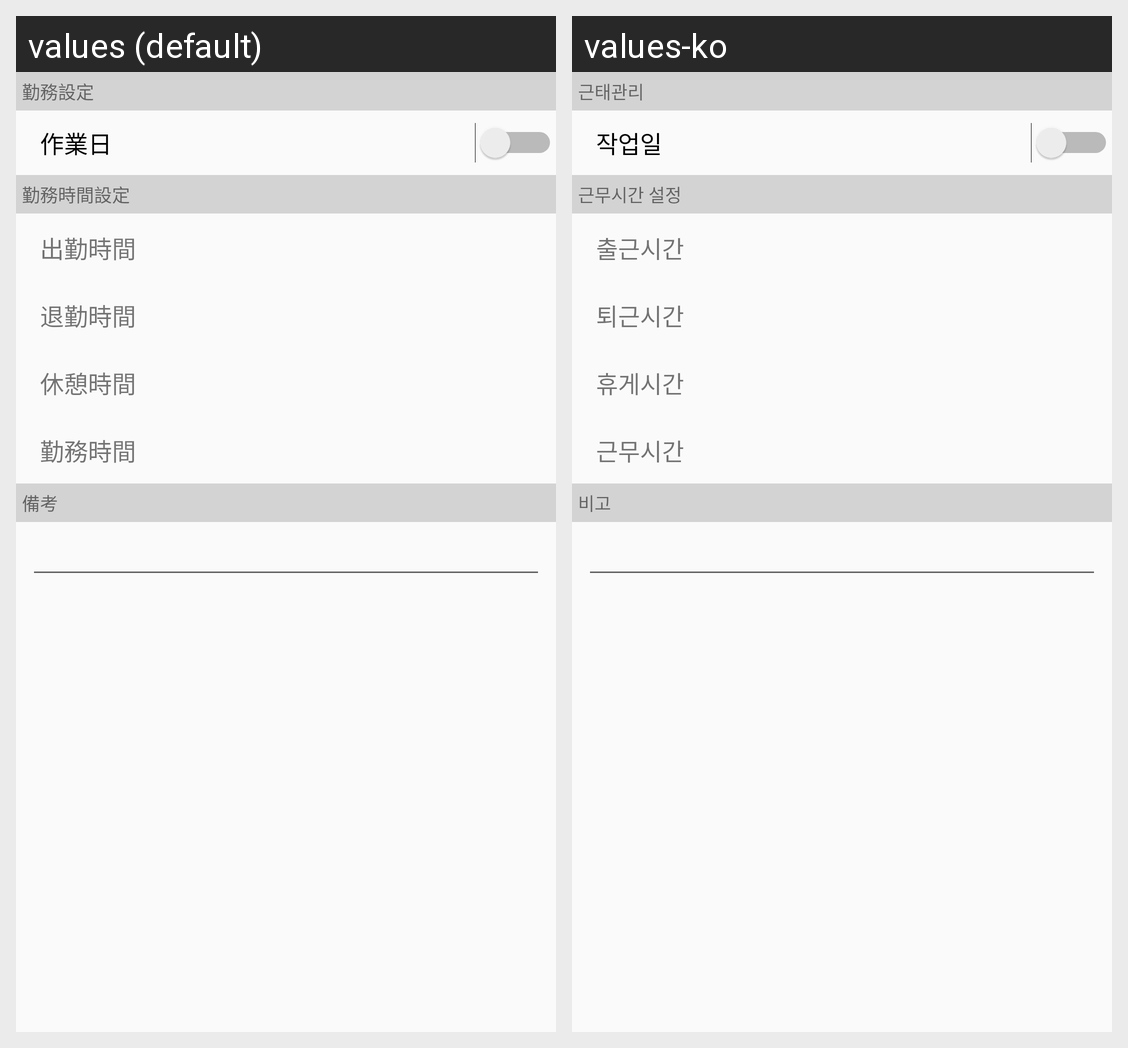

Here is an Android app screen in its default locale and in the app's own translations. Write out the translated-string differences for the strings that appear on this screen.
Android screen res/layout/activity_day_worksheet.xml rendered under 2 locales, left to right: values (default), values-ko. Device: Nexus 5 (rendered at 1080×1920; each locale shown at half size, 540×960, under a caption strip naming it); theme AppTheme.
Strings drawn on this screen, with the default value and each locale's value (text and hints the layout hard-codes, and strings that could not be matched under every locale, appear in the picture but are not listed):

workday_setting_header
  values: 勤務設定
  values-ko: 근태관리

workday_switch_title
  values: 作業日
  values-ko: 작업일

worktime_setting_header
  values: 勤務時間設定
  values-ko: 근무시간 설정

worktime_begin_title
  values: 出勤時間
  values-ko: 출근시간

worktime_end_title
  values: 退勤時間
  values-ko: 퇴근시간

worktime_break_title
  values: 休憩時間
  values-ko: 휴게시간

worktime_total_title
  values: 勤務時間
  values-ko: 근무시간

note_setting_header
  values: 備考
  values-ko: 비고
